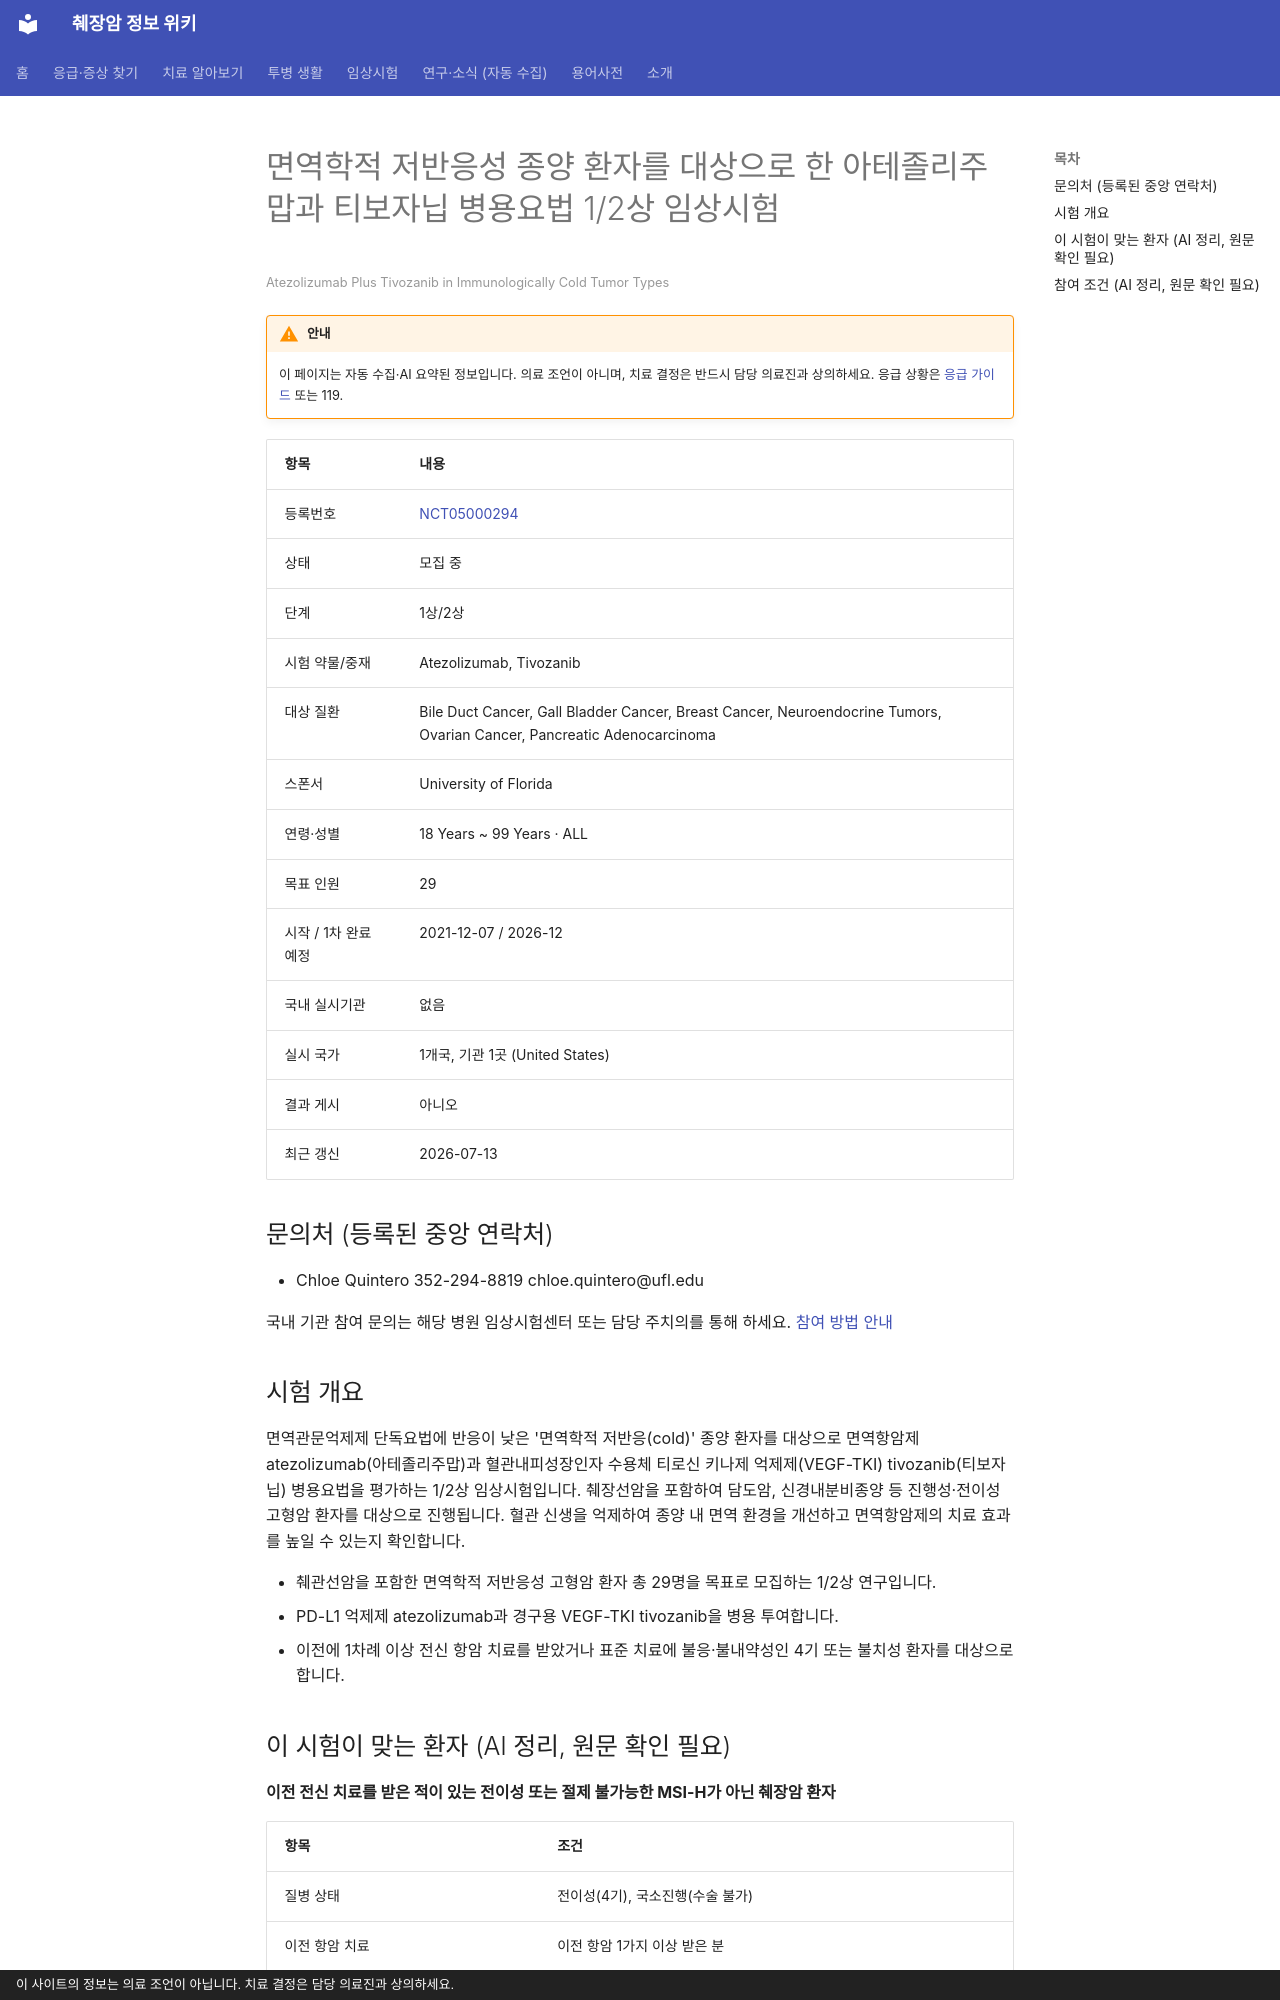

repository: hizorro88-rgb/papersearcher · page: _generated/trials/NCT05000294/index.html · generator: mkdocs · copyright: 이 사이트의 정보는 의료 조언이 아닙니다. 치료 결정은 담당 의료진과 상의하세요.

---
title: "NCT05000294 면역학적 저반응성 종양 환자를 대상으로 한 아테졸리주맙과 티보자닙 병용요법 1/2상 임상시험"
description: "1상/2상 · 모집 중"
comments: true
search:
  boost: 0.4
---

# 면역학적 저반응성 종양 환자를 대상으로 한 아테졸리주맙과 티보자닙 병용요법 1/2상 임상시험

<small>Atezolizumab Plus Tivozanib in Immunologically Cold Tumor Types</small>

!!! warning "안내"
    이 페이지는 자동 수집·AI 요약된 정보입니다. 의료 조언이 아니며, 치료 결정은 반드시 담당 의료진과 상의하세요. 응급 상황은 [응급 가이드](../../guides/emergency/index.md) 또는 119.

| 항목 | 내용 |
|---|---|
| 등록번호 | [NCT05000294](https://clinicaltrials.gov/study/NCT05000294) |
| 상태 | 모집 중 |
| 단계 | 1상/2상 |
| 시험 약물/중재 | Atezolizumab, Tivozanib |
| 대상 질환 | Bile Duct Cancer, Gall Bladder Cancer, Breast Cancer, Neuroendocrine Tumors, Ovarian Cancer, Pancreatic Adenocarcinoma |
| 스폰서 | University of Florida |
| 연령·성별 | 18 Years ~ 99 Years · ALL |
| 목표 인원 | 29 |
| 시작 / 1차 완료 예정 | 2021-12-07 / 2026-12 |
| 국내 실시기관 | 없음 |
| 실시 국가 | 1개국, 기관 1곳 (United States) |
| 결과 게시 | 아니오 |
| 최근 갱신 | 2026-07-13 |

## 문의처 (등록된 중앙 연락처)

- Chloe Quintero 352-294-8819 chloe.quintero@ufl.edu

국내 기관 참여 문의는 해당 병원 임상시험센터 또는 담당 주치의를 통해 하세요. [참여 방법 안내](../../guides/trials/how-to-apply.md)

## 시험 개요

면역관문억제제 단독요법에 반응이 낮은 '면역학적 저반응(cold)' 종양 환자를 대상으로 면역항암제 atezolizumab(아테졸리주맙)과 혈관내피성장인자 수용체 티로신 키나제 억제제(VEGF-TKI) tivozanib(티보자닙) 병용요법을 평가하는 1/2상 임상시험입니다. 췌장선암을 포함하여 담도암, 신경내분비종양 등 진행성·전이성 고형암 환자를 대상으로 진행됩니다. 혈관 신생을 억제하여 종양 내 면역 환경을 개선하고 면역항암제의 치료 효과를 높일 수 있는지 확인합니다.

- 췌관선암을 포함한 면역학적 저반응성 고형암 환자 총 29명을 목표로 모집하는 1/2상 연구입니다.
- PD-L1 억제제 atezolizumab과 경구용 VEGF-TKI tivozanib을 병용 투여합니다.
- 이전에 1차례 이상 전신 항암 치료를 받았거나 표준 치료에 불응·불내약성인 4기 또는 불치성 환자를 대상으로 합니다.

## 이 시험이 맞는 환자 (AI 정리, 원문 확인 필요)

**이전 전신 치료를 받은 적이 있는 전이성 또는 절제 불가능한 MSI-H가 아닌 췌장암 환자**

| 항목 | 조건 |
|---|---|
| 질병 상태 | 전이성(4기), 국소진행(수술 불가) |
| 이전 항암 치료 | 이전 항암 1가지 이상 받은 분 |
| 있으면 참여 불가 | MSI-H/dMMR |
| ECOG 수행능력 | 2 이하 |
| 측정 가능 병변 | 필요 |

주요 제외 기준: 과거 VEGFR 표적치료제(TKI) 복용 이력 · 뇌연수막 전이 병력 · 활동성 자가면역질환 병력 · 월 1회 이상 배액이 필요한 조절되지 않는 복수나 흉수 · 조절되지 않는 중증 고혈압

내 상황에 맞는지 한 번에 보려면 [맞춤 임상시험 찾기](../../guides/trials/finder.md).
